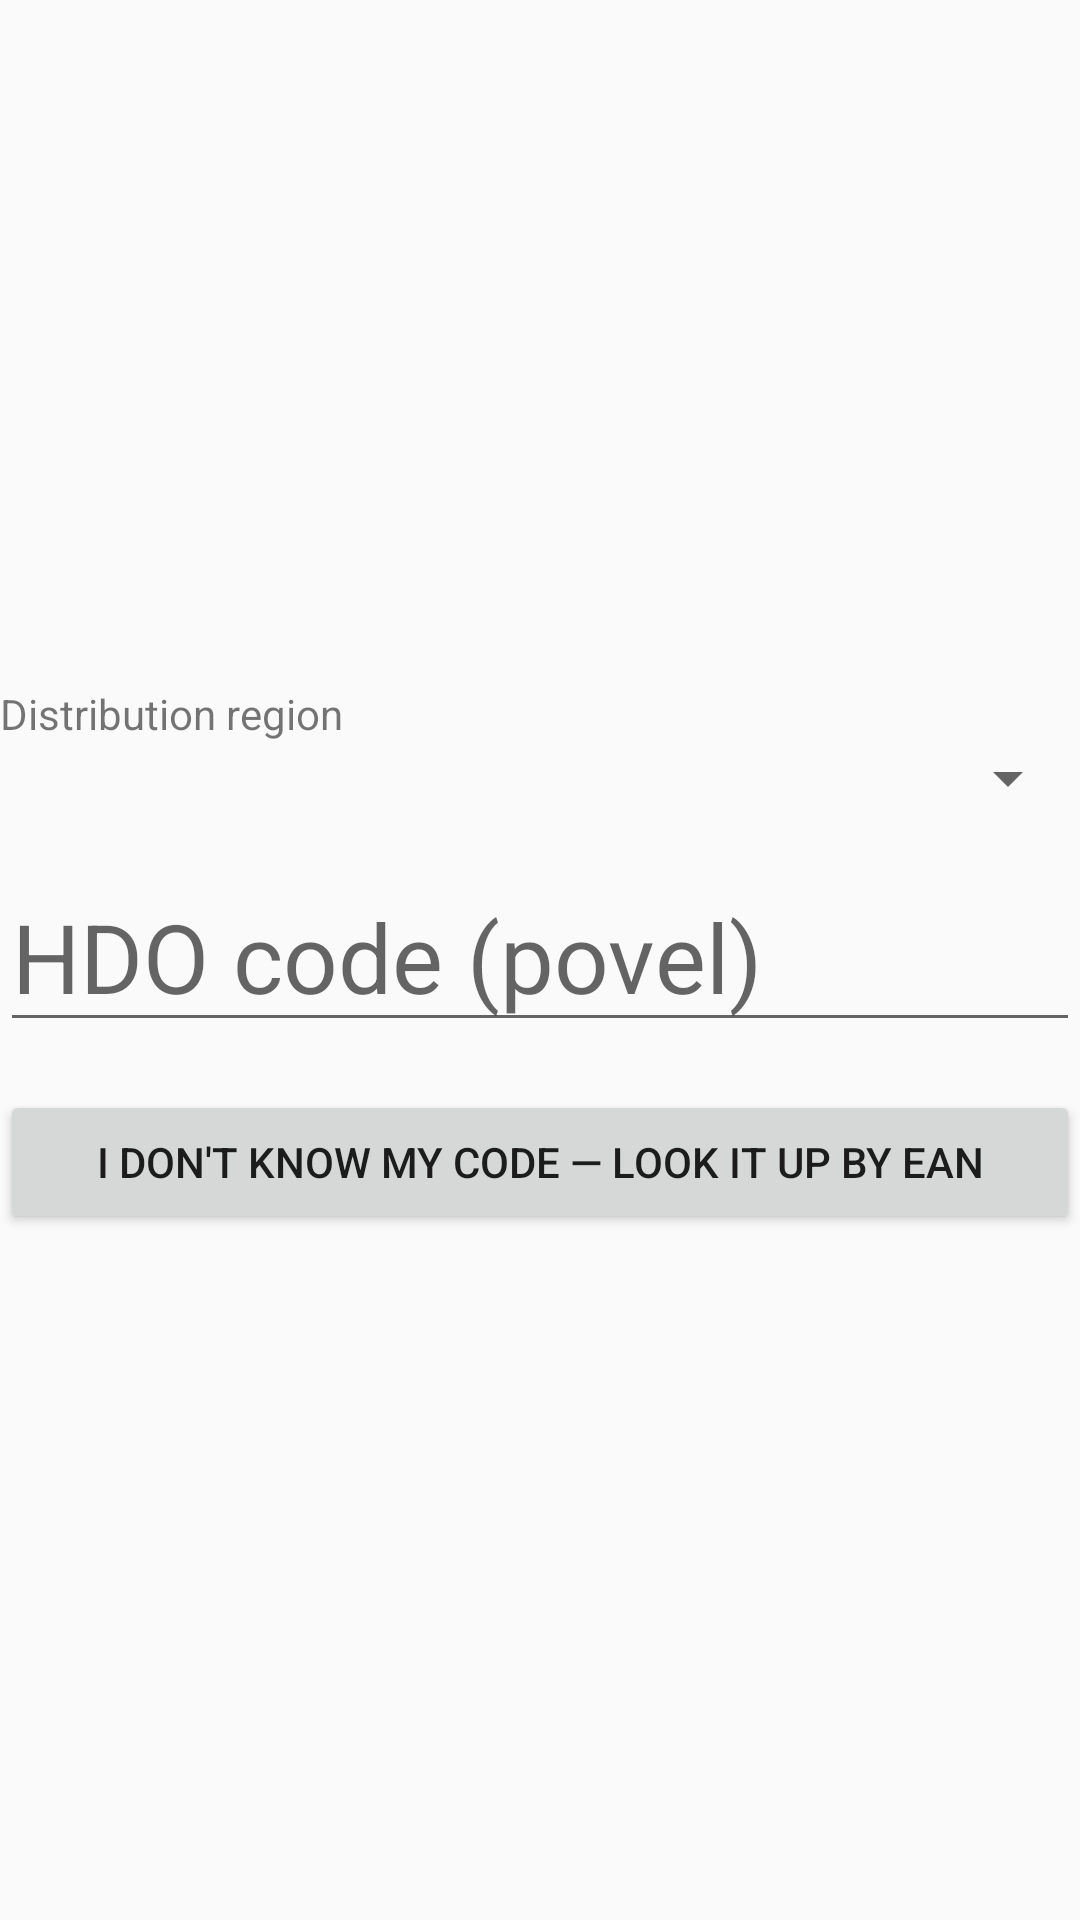

Layout XML and referenced resources for this Android screen:
<!-- AndroidManifest.xml: application theme Theme.NocnyPrud2 -->
<!-- res/layout/wizard_service_point_setup_fragment_cz_cez.xml -->
<?xml version="1.0" encoding="utf-8"?>
<LinearLayout xmlns:android="http://schemas.android.com/apk/res/android"
              android:orientation="vertical"
              android:layout_width="match_parent"
              android:layout_height="match_parent"
              android:gravity="center">

    <TextView
            android:layout_width="match_parent"
            android:layout_height="wrap_content"
            android:text="@string/service_point_detail_cz_cez_area_label"/>

    
    <Spinner
            android:layout_width="match_parent"
            android:layout_height="wrap_content"
            android:id="@+id/service_point_setup_cz_cez_area"
            android:layout_marginBottom="@dimen/global_margin"/>

    <EditText
            android:layout_width="match_parent"
            android:layout_height="wrap_content"
            android:inputType="textCapCharacters"
            android:ems="10"
            android:id="@+id/service_point_setup_cz_cez_code"
            android:textSize="@dimen/wizard_form_fields_font_size"
            android:hint="@string/service_point_detail_cz_cez_code_textfield"/>

    <Button
            android:layout_width="match_parent"
            android:layout_height="wrap_content"
            android:id="@+id/service_point_setup_cz_cez_ean_lookup_button"
            android:layout_marginTop="@dimen/global_margin"
            android:text="@string/service_point_detail_cz_cez_ean_lookup_button"/>

</LinearLayout>
<!-- resources referenced by this layout -->
<resources>
  <dimen name="global_margin">16dp</dimen>
  <dimen name="wizard_form_fields_font_size">32sp</dimen>
  <string name="service_point_detail_cz_cez_area_label">Distribution region</string>
  <string name="service_point_detail_cz_cez_code_textfield">HDO code (povel)</string>
  <string name="service_point_detail_cz_cez_ean_lookup_button">I don\'t know my code — look it up by EAN</string>
  <style name="Theme.NocnyPrud2" parent="Theme.AppCompat.Light.NoActionBar" />
</resources>
